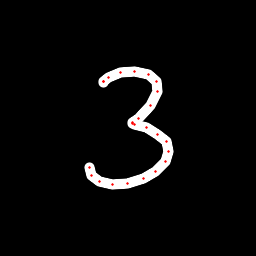

The data file committed next to this chart (first rows):
x, y, hover, eod
103.7, 82.48, 0.0, 0.0
103.3, 82, 0.0, 0.0
103.4, 81.29, 0.0, 0.0
108.7, 77.32, 0.0, 0.0
120.5, 72.07, 0.0, 0.0
134.2, 71.87, 0.0, 0.0
148.4, 74.72, 0.0, 0.0
157, 81.12, 0.0, 0.0
157.6, 91.42, 0.0, 0.0
150.4, 105.9, 0.0, 0.0
138.2, 118.9, 0.0, 0.0
132.3, 122.9, 0.0, 0.0
132.8, 123.9, 0.0, 0.0
135, 124, 0.0, 0.0
146.8, 127.9, 0.0, 0.0
157.8, 134.2, 0.0, 0.0
166.3, 141.9, 0.0, 0.0
168.6, 151.3, 0.0, 0.0
165.6, 161.8, 0.0, 0.0
155.7, 171.5, 0.0, 0.0
143.4, 178.7, 0.0, 0.0
127.3, 183.4, 0.0, 0.0
112.3, 184.6, 0.0, 0.0
99.22, 181.5, 0.0, 0.0
91.97, 175.8, 0.0, 0.0
89.35, 167.7, 0.0, 1.0
